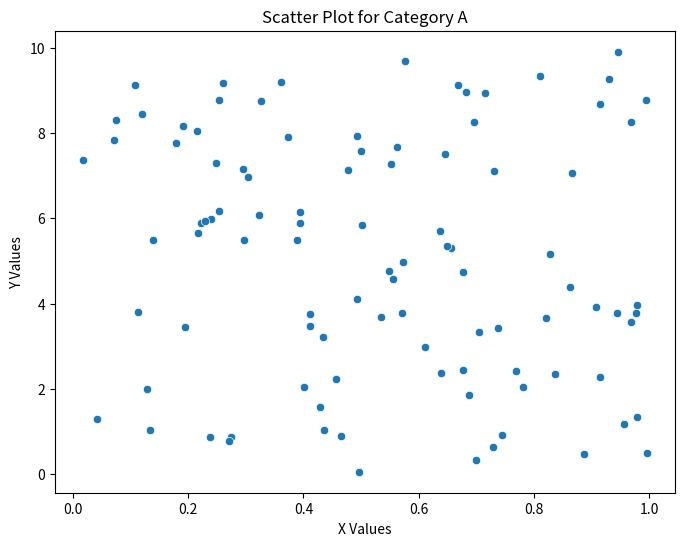
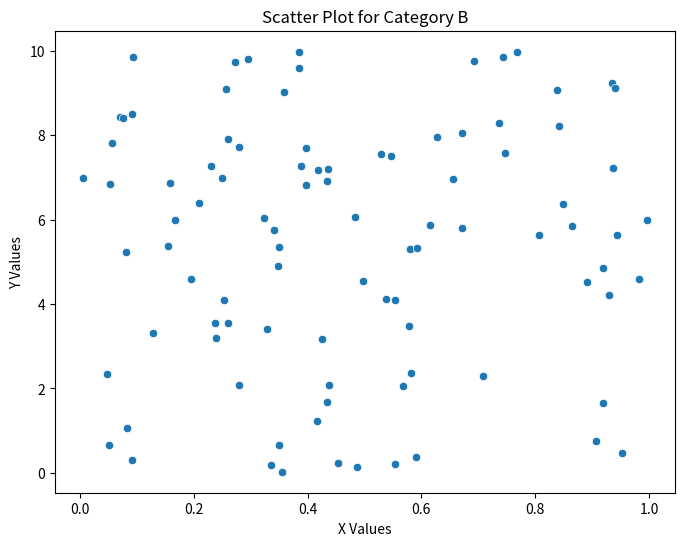
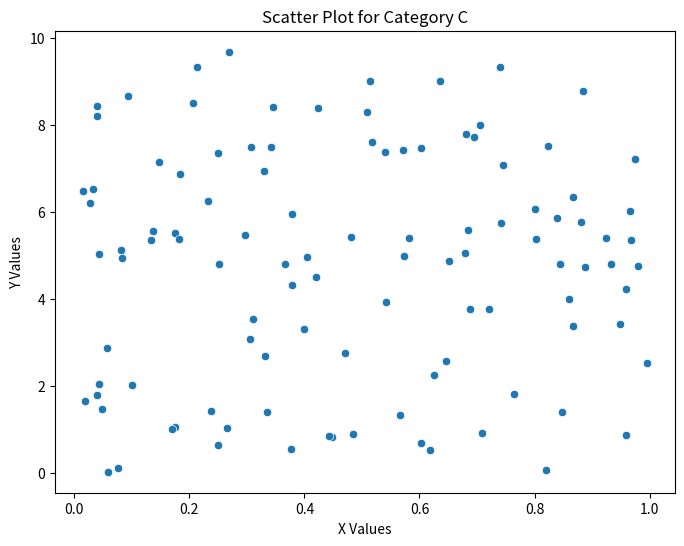

Source code (Python) for these figures, in order:
import seaborn as sns
import matplotlib.pyplot as plt
import pandas as pd
import numpy as np

# Create example data
np.random.seed(42)
categories = ['Category A', 'Category B', 'Category C']
data = {
    'Category': np.random.choice(categories, 300),
    'X': np.random.rand(300),
    'Y': np.random.rand(300) * 10
}

# Convert data to a DataFrame
df = pd.DataFrame(data)

# Loop through categories and create scatter plots
for category in categories:
    # Filter data for the current category
    subset = df[df['Category'] == category]

    # Create a new figure
    plt.figure(figsize=(8, 6))

    # Generate the scatter plot
    sns.scatterplot(x='X', y='Y', data=subset)

    # Set the title and labels
    plt.title(f'Scatter Plot for {category}')
    plt.xlabel('X Values')
    plt.ylabel('Y Values')

    # Display the plot
    plt.show()
